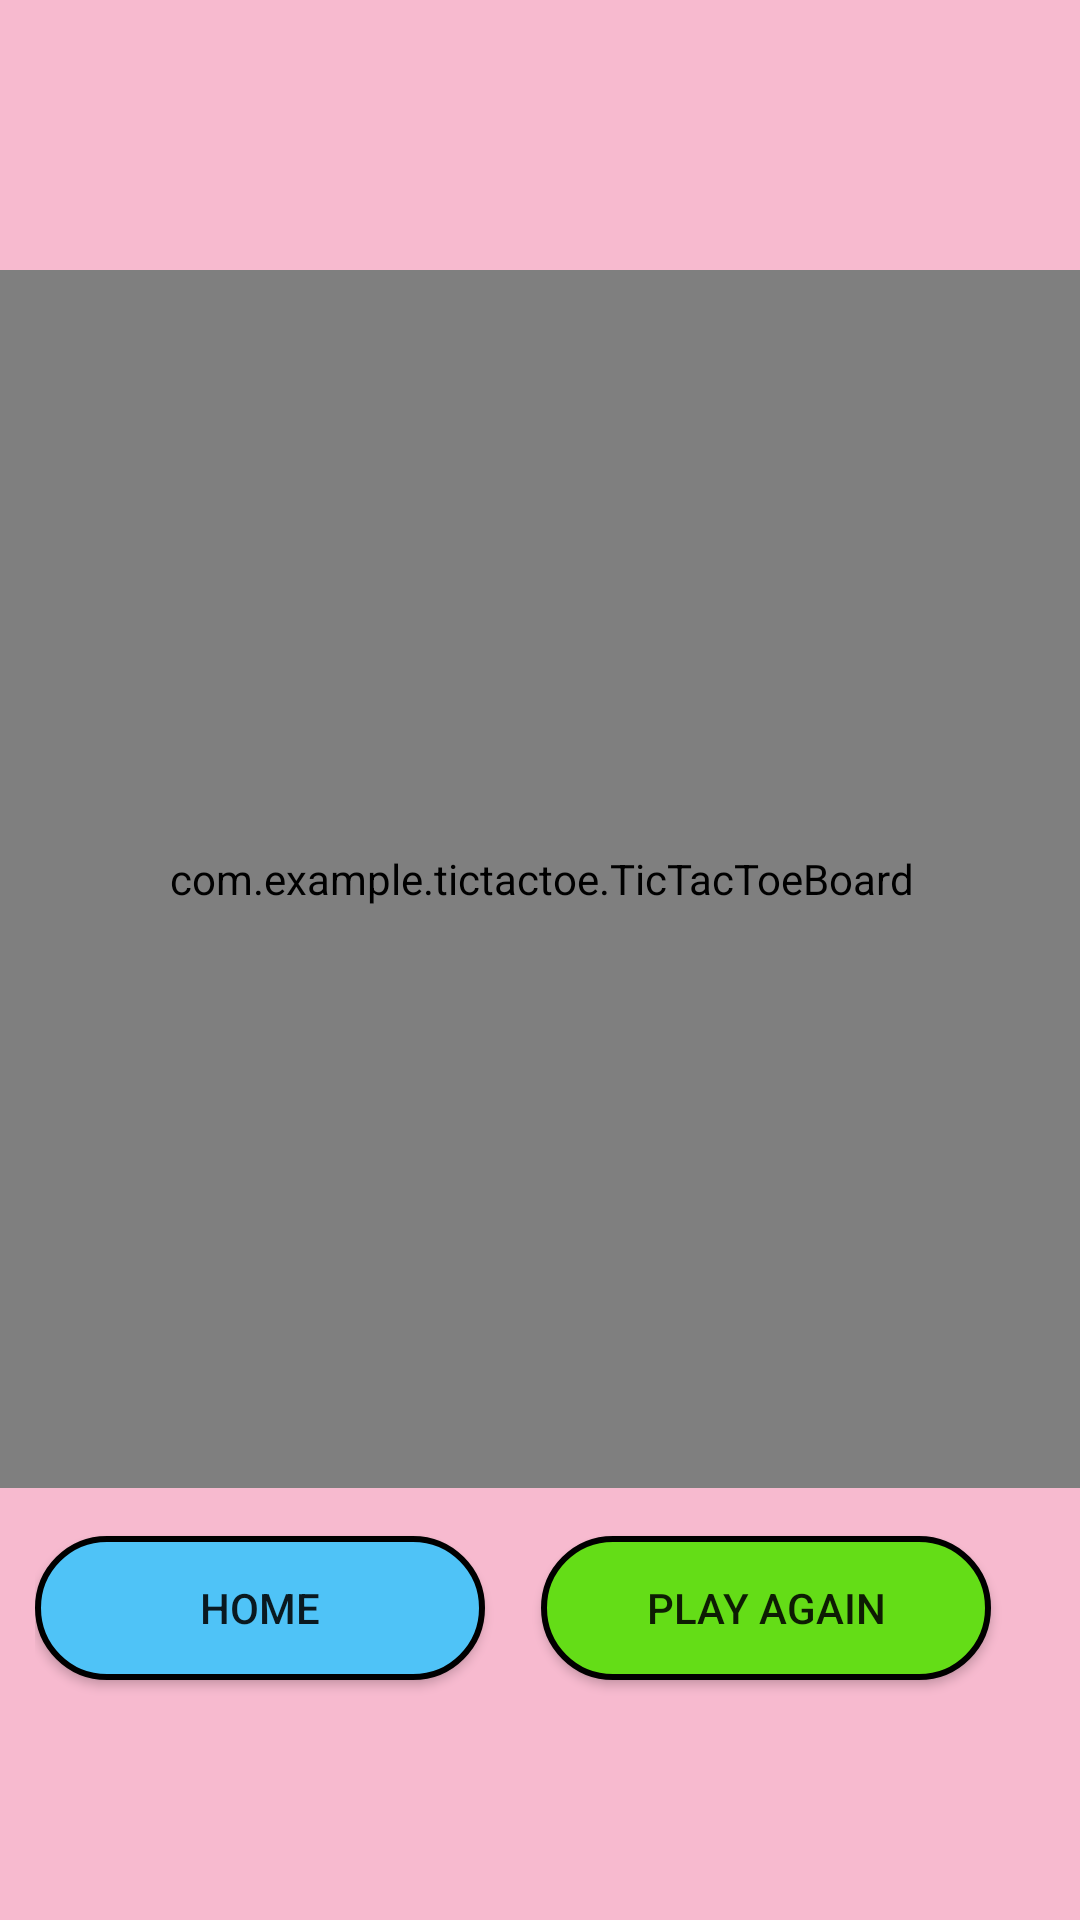

Reconstruct the res/layout file that produces this screen, plus the resources it refers to.
<!-- AndroidManifest.xml: application theme Theme.Tictactoe -->
<!-- res/layout/game_display.xml -->
<?xml version="1.0" encoding="utf-8"?>
<androidx.constraintlayout.widget.ConstraintLayout xmlns:android="http://schemas.android.com/apk/res/android"
    xmlns:app="http://schemas.android.com/apk/res-auto"
    xmlns:tools="http://schemas.android.com/tools"
    xmlns:custom = "http://schemas.android.com/apk/res-auto"
    android:layout_width="match_parent"
    android:layout_height="match_parent"
    tools:context=".game_display"
    tools:layout_editor_absoluteY="25dp"
    android:background="#f7bacf">

    <TextView
        android:id="@+id/player_display"
        android:layout_width="wrap_content"
        android:layout_height="wrap_content"

        android:textSize="24sp"
        android:textStyle="bold"
        app:layout_constraintBottom_toBottomOf="parent"
        app:layout_constraintEnd_toEndOf="parent"
        app:layout_constraintHorizontal_bias="0.494"
        app:layout_constraintStart_toStartOf="parent"
        app:layout_constraintTop_toTopOf="parent"
        app:layout_constraintVertical_bias="0.089" />

    <androidx.constraintlayout.widget.ConstraintLayout
        android:id="@+id/constraintLayout"
        android:layout_width="337dp"
        android:layout_height="59dp"
        app:layout_constraintBottom_toBottomOf="parent"
        app:layout_constraintEnd_toEndOf="parent"
        app:layout_constraintStart_toStartOf="parent"
        app:layout_constraintTop_toBottomOf="@+id/player_display"
        app:layout_constraintVertical_bias="0.849">

        <Button
            android:id="@+id/home_button"
            android:layout_width="150dp"
            android:layout_height="wrap_content"
            android:background="@drawable/bluebutton"
            android:onClick="homeButtonClick"
            android:text="@string/homebutton"
            app:layout_constraintBottom_toBottomOf="parent"
            app:layout_constraintStart_toStartOf="parent"
            app:layout_constraintTop_toTopOf="parent" />

        <Button
            android:id="@+id/play_again"
            android:layout_width="150dp"
            android:layout_height="wrap_content"
            android:background="@drawable/green_button"
            android:onClick="playAgainButton"
            android:text="@string/playAgainButton"
            app:layout_constraintBottom_toBottomOf="parent"
            app:layout_constraintEnd_toEndOf="parent"
            app:layout_constraintStart_toEndOf="@+id/home_button"
            app:layout_constraintTop_toTopOf="parent" />
    </androidx.constraintlayout.widget.ConstraintLayout>

    <com.example.tictactoe.TicTacToeBoard
        android:id="@+id/ticTacToeBoard"
        android:layout_width="365dp"
        android:layout_height="406dp"
        app:layout_constraintBottom_toBottomOf="parent"
        app:layout_constraintEnd_toEndOf="parent"
        app:layout_constraintStart_toStartOf="parent"
        app:layout_constraintTop_toTopOf="parent"
        app:layout_constraintVertical_bias="0.384"
        custom:OColor="#0F6513"
        custom:XColor="#8F0C39"
        custom:boardColor="#000000"
        custom:winningLineColor= "#00004d"/>

</androidx.constraintlayout.widget.ConstraintLayout>
<!-- resources referenced by this layout -->
<resources>
  <!-- drawable bluebutton (drawable) -->
  <?xml version="1.0" encoding="utf-8"?>
  <selector xmlns:android="http://schemas.android.com/apk/res/android">
  <item>
      <shape android:shape="rectangle">
          <solid android:color="#4FC3F7" />
          <corners android:radius="100dp"/>
          <stroke android:color="@color/black" android:width="2dp" />
  
      </shape>
  </item>
  </selector>
  <!-- drawable green_button (drawable) -->
  <?xml version="1.0" encoding="utf-8"?>
  <selector xmlns:android="http://schemas.android.com/apk/res/android">
      <item>
          <shape android:shape="rectangle">
              <solid android:color="#64dd17" />
              <corners android:radius="100dp"/>
              <stroke android:color="@color/black" android:width="2dp" />
  
          </shape>
      </item>
  </selector>
  <string name="homebutton">Home</string>
  <string name="playAgainButton">Play Again</string>
  <style name="Theme.Tictactoe" parent="Theme.AppCompat.DayNight.NoActionBar">
          
          <item name="colorPrimary">@color/purple_500</item>
          <item name="colorPrimaryVariant">@color/purple_700</item>
          <item name="colorOnPrimary">@color/white</item>
          
          <item name="colorSecondary">@color/teal_200</item>
          <item name="colorSecondaryVariant">@color/teal_700</item>
          <item name="colorOnSecondary">@color/black</item>
          
          <item name="android:statusBarColor" tools:targetApi="l">?attr/colorPrimaryVariant</item>
          
      </style>
  <!-- not gathered from this repository: default colours our renderer supplied (Android Studio template values) -->
  <color name="purple_500">#FF6200EE</color>
  <color name="purple_700">#FF3700B3</color>
  <color name="teal_200">#FF03DAC5</color>
  <color name="teal_700">#FF018786</color>
  <color name="black">#FF000000</color>
  <color name="white">#FFFFFFFF</color>
</resources>
